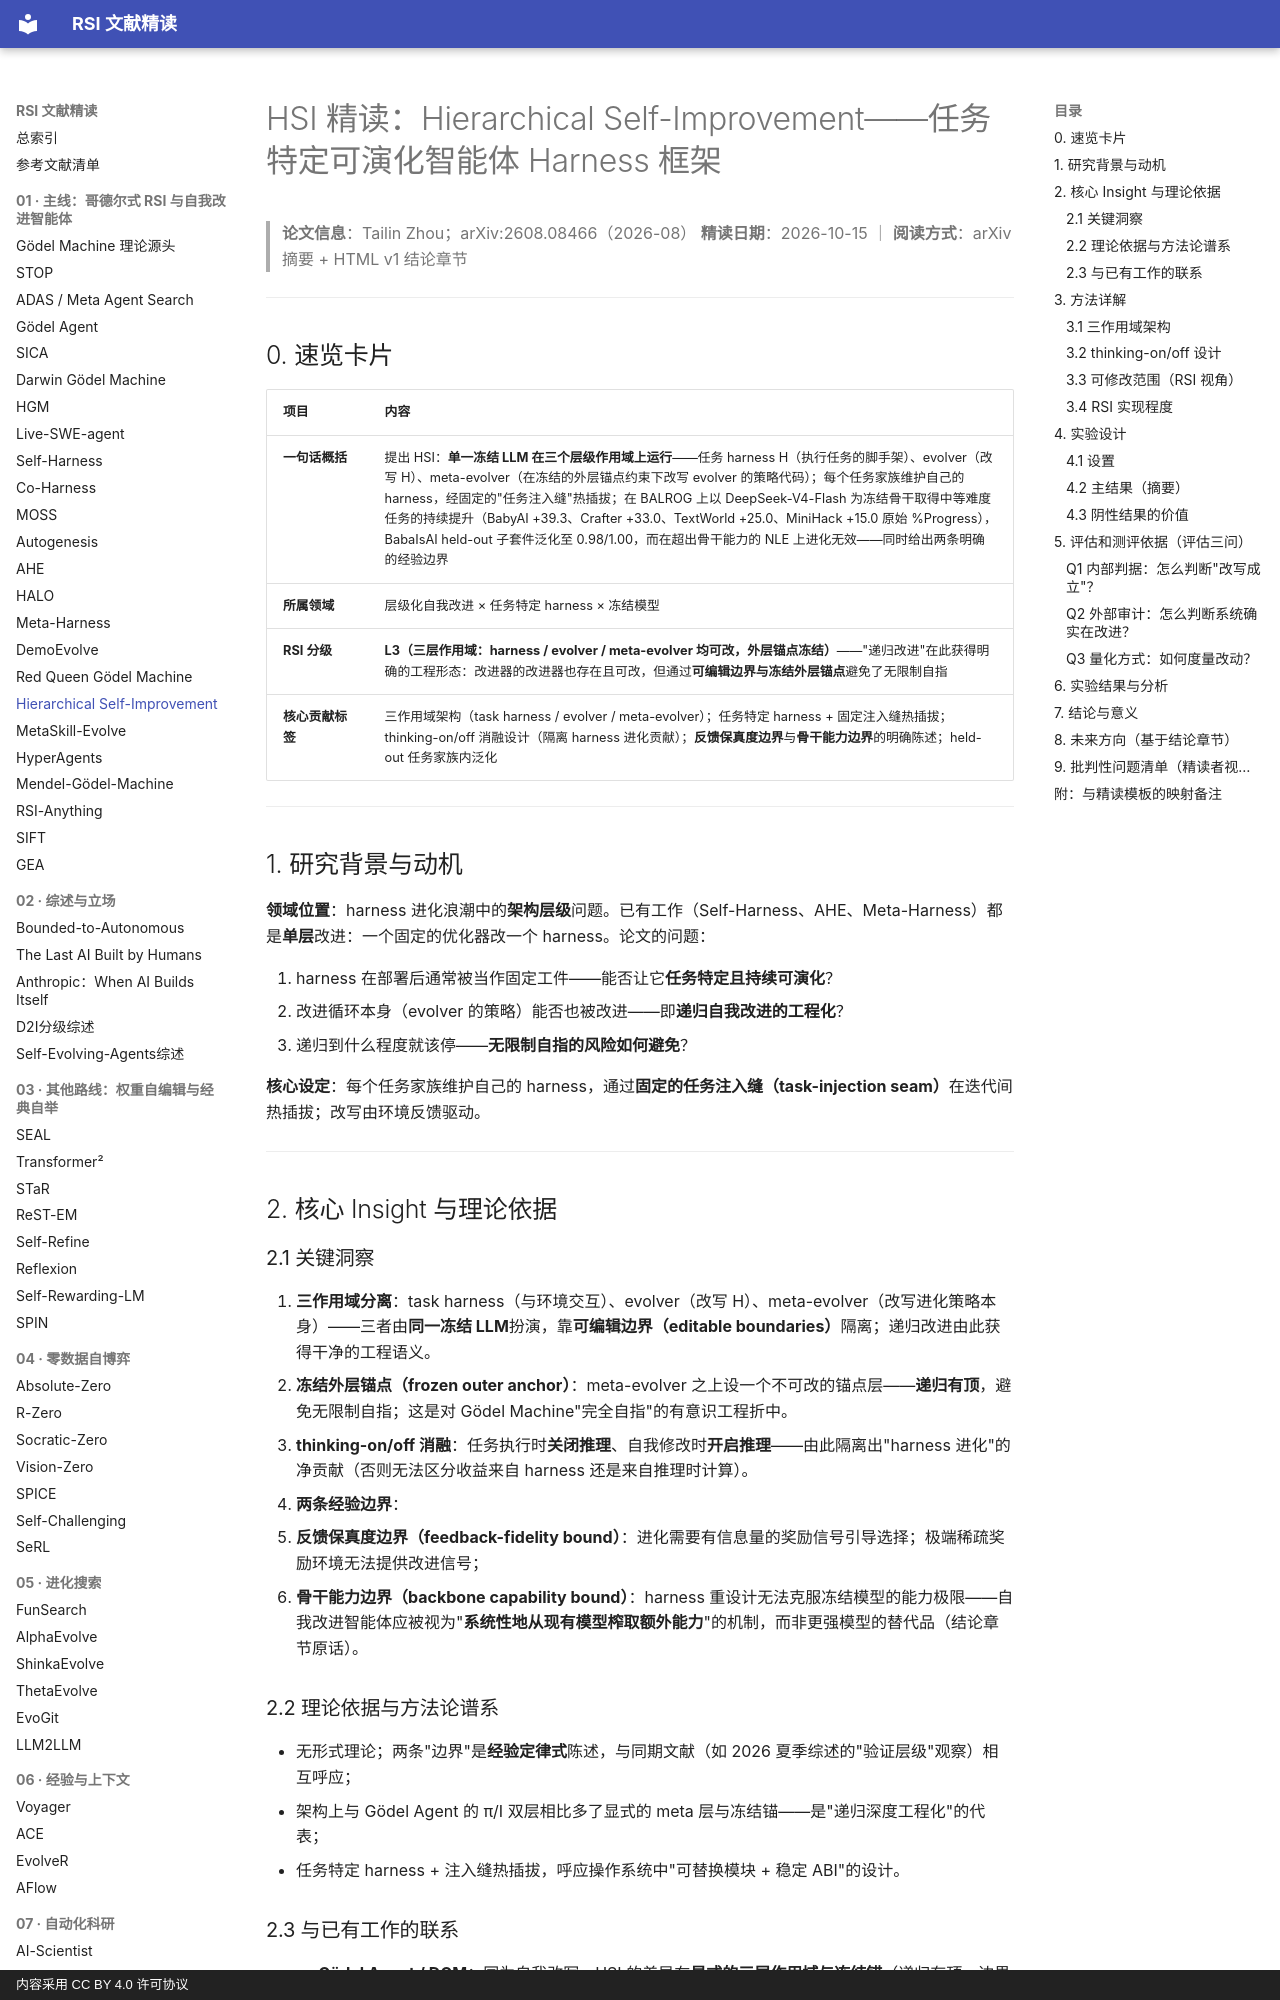

repository: zlven/RSI-Papers-Reading · page: 01-主线-18-Hierarchical Self-Improvement-精读/index.html · generator: mkdocs · copyright: 内容采用 CC BY 4.0 许可协议

# HSI 精读：Hierarchical Self-Improvement——任务特定可演化智能体 Harness 框架

> **论文信息**：Tailin Zhou；arXiv:2608.08466（2026-08）
> **精读日期**：2026-10-15 ｜ **阅读方式**：arXiv 摘要 + HTML v1 结论章节

---

## 0. 速览卡片

| 项目 | 内容 |
|---|---|
| **一句话概括** | 提出 HSI：**单一冻结 LLM 在三个层级作用域上运行**——任务 harness H（执行任务的脚手架）、evolver（改写 H）、meta-evolver（在冻结的外层锚点约束下改写 evolver 的策略代码）；每个任务家族维护自己的 harness，经固定的"任务注入缝"热插拔；在 BALROG 上以 DeepSeek-V4-Flash 为冻结骨干取得中等难度任务的持续提升（BabyAI +39.3、Crafter +33.0、TextWorld +25.0、MiniHack +15.0 原始 %Progress），BabaIsAI held-out 子套件泛化至 0.98/1.00，而在超出骨干能力的 NLE 上进化无效——同时给出两条明确的经验边界 |
| **所属领域** | 层级化自我改进 × 任务特定 harness × 冻结模型 |
| **RSI 分级** | **L3（三层作用域：harness / evolver / meta-evolver 均可改，外层锚点冻结）**——"递归改进"在此获得明确的工程形态：改进器的改进器也存在且可改，但通过**可编辑边界与冻结外层锚点**避免了无限制自指 |
| **核心贡献标签** | 三作用域架构（task harness / evolver / meta-evolver）；任务特定 harness + 固定注入缝热插拔；thinking-on/off 消融设计（隔离 harness 进化贡献）；**反馈保真度边界**与**骨干能力边界**的明确陈述；held-out 任务家族内泛化 |

---

## 1. 研究背景与动机

**领域位置**：harness 进化浪潮中的**架构层级**问题。已有工作（Self-Harness、AHE、Meta-Harness）都是**单层**改进：一个固定的优化器改一个 harness。论文的问题：

1. harness 在部署后通常被当作固定工件——能否让它**任务特定且持续可演化**？
2. 改进循环本身（evolver 的策略）能否也被改进——即**递归自我改进的工程化**？
3. 递归到什么程度就该停——**无限制自指的风险如何避免**？

**核心设定**：每个任务家族维护自己的 harness，通过**固定的任务注入缝（task-injection seam）**在迭代间热插拔；改写由环境反馈驱动。

---

## 2. 核心 Insight 与理论依据
